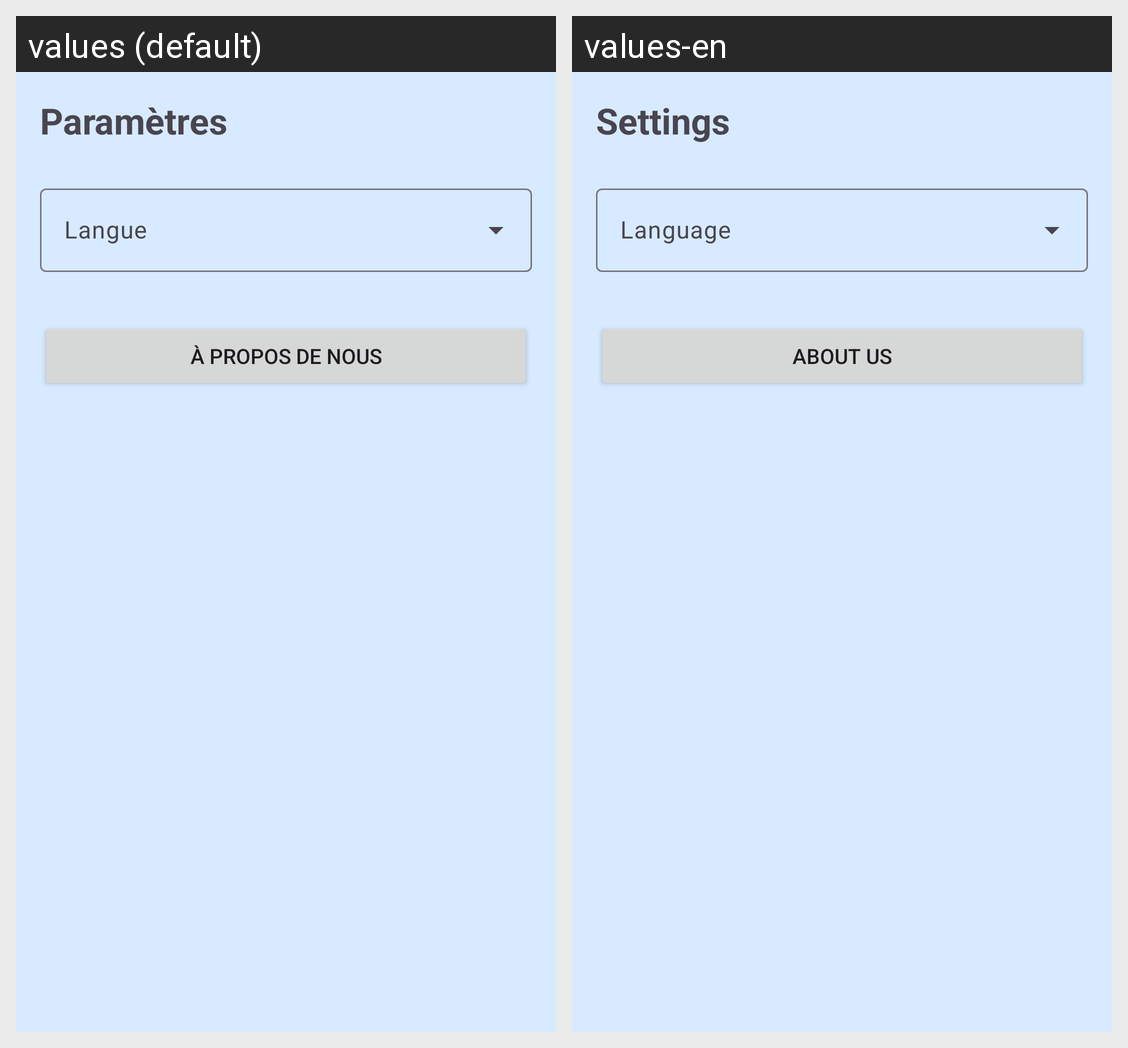

Here is an Android app screen in its default locale and in the app's own translations. Write out the translated-string differences for the strings that appear on this screen.
Android screen res/layout/activity_settings.xml rendered under 2 locales, left to right: values (default), values-en. Device: Nexus 5 (rendered at 1080×1920; each locale shown at half size, 540×960, under a caption strip naming it); theme Theme.NeTools.
Strings drawn on this screen, with the default value and each locale's value (text and hints the layout hard-codes, and strings that could not be matched under every locale, appear in the picture but are not listed):

settings
  values: Paramètres
  values-en: Settings

about_us
  values: À propos de nous
  values-en: About Us
